Run: headless pygame with SDL's dummy video driver; simulated clock (each Clock.tick advances the game by its frame time, no real sleeping); random seed 0; keys injected as events and as key.get_pressed() state; no mouse input; restart key R tapped at the start of phases 3 and 4.
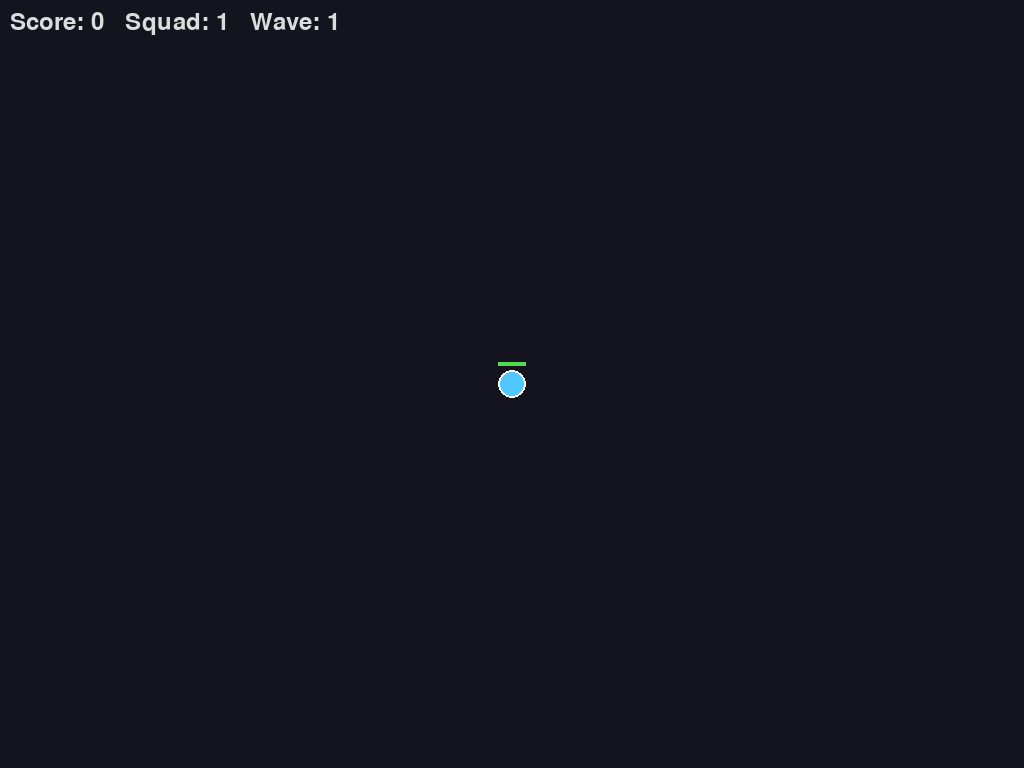
Frame 1 of 4 · flips 1–60 · no input
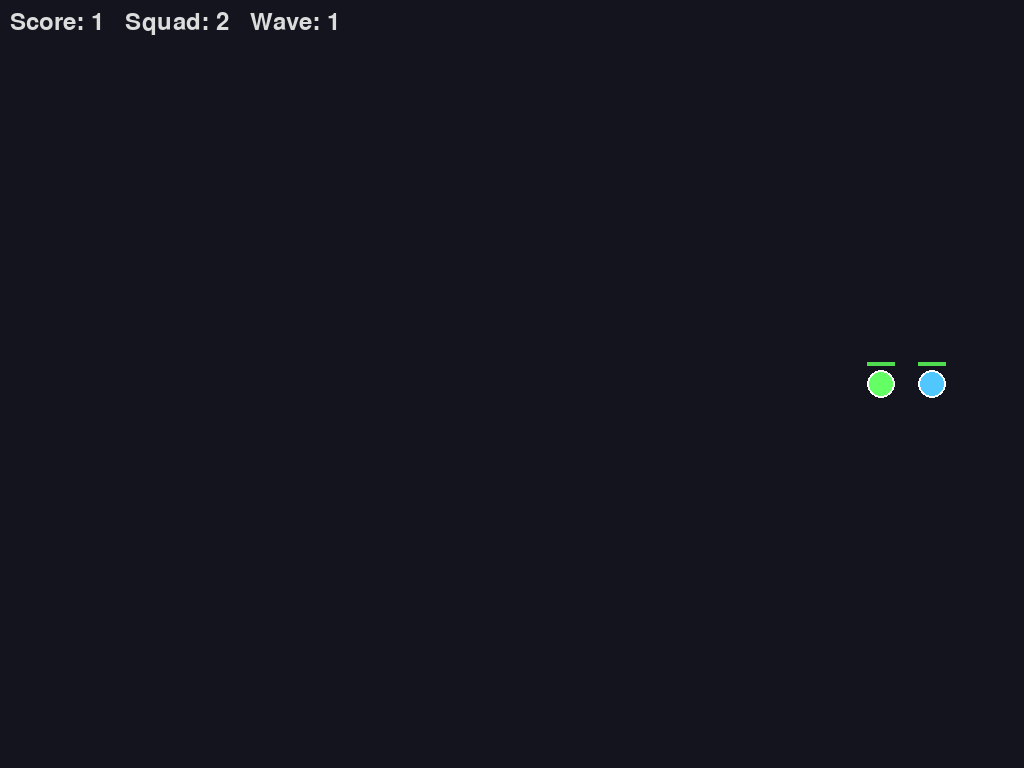
Frame 2 of 4 · flips 61–180 · tapped SPACE, RETURN · held RIGHT (→), D
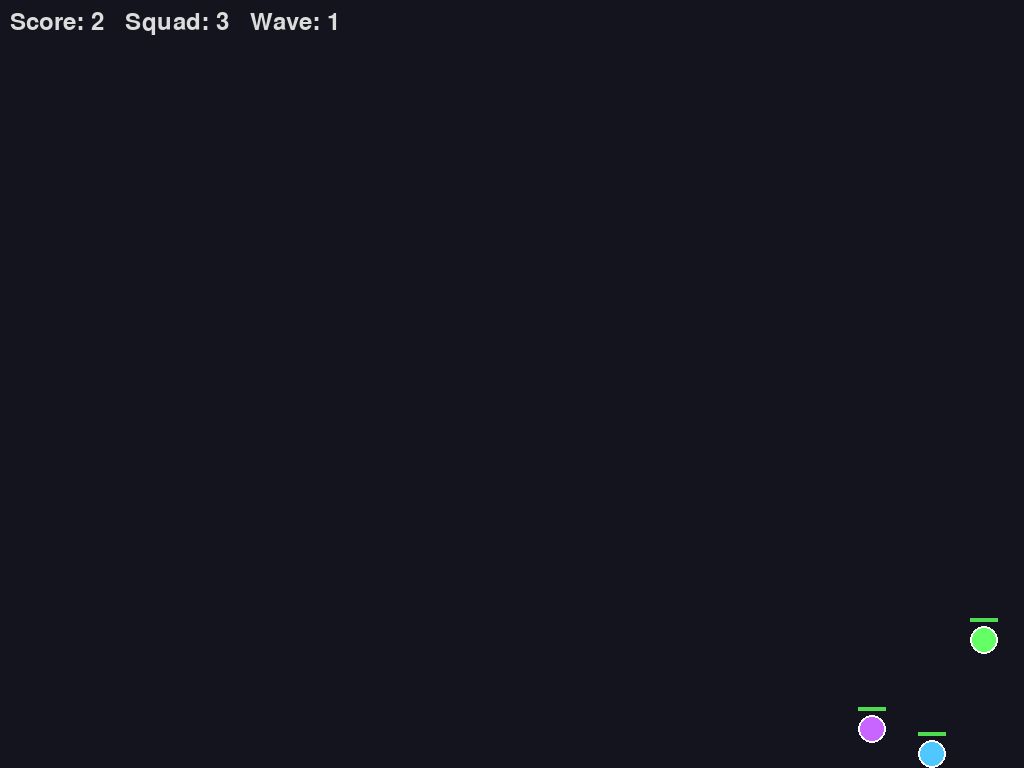
Frame 3 of 4 · flips 181–300 · tapped R · held DOWN (↓), S
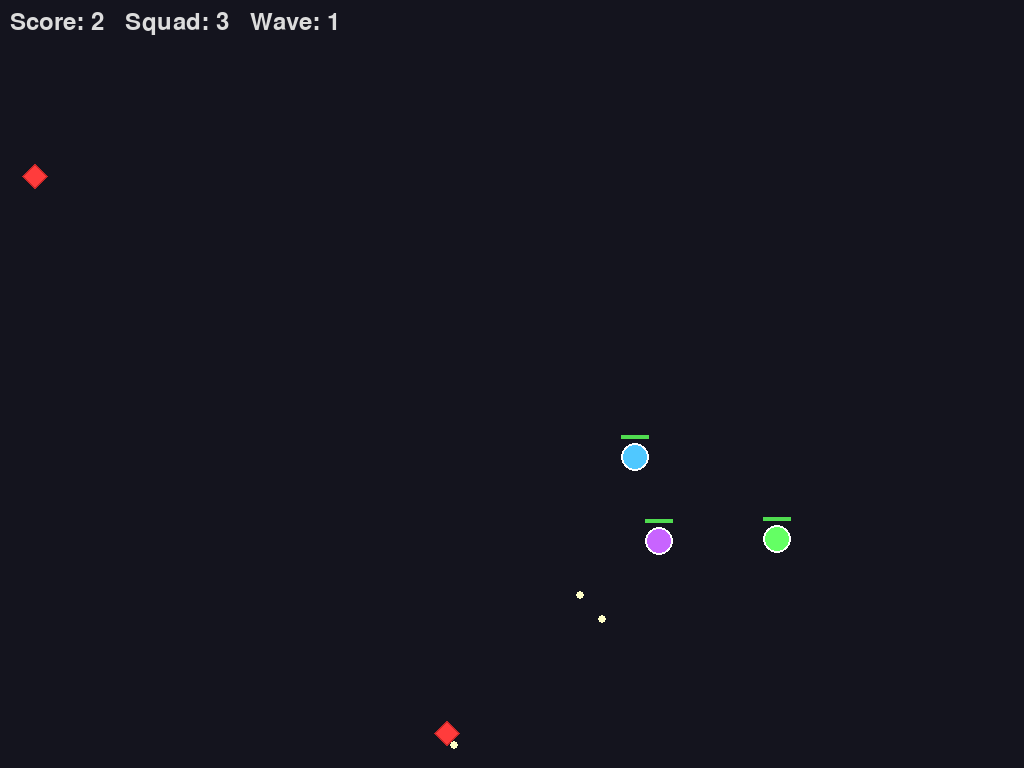
Frame 4 of 4 · flips 301–420 · tapped R · held LEFT (←), A, UP (↑), W

The pygame program that drew these frames:

import pygame
import math
import random
import sys

pygame.init()

WIDTH, HEIGHT = 1024, 768
FPS = 60
screen = pygame.display.set_mode((WIDTH, HEIGHT))
pygame.display.set_caption("Squad Survivors")
clock = pygame.time.Clock()
font = pygame.font.SysFont(None, 36)

# Colors
BG = (20, 20, 30)
PLAYER_COLOR = (80, 200, 255)
ALLY_COLORS = [
    (100, 255, 100), (255, 255, 100), (255, 180, 50),
    (200, 100, 255), (255, 100, 200), (100, 255, 220),
]
ENEMY_COLOR = (255, 60, 60)
BULLET_COLOR = (255, 255, 200)
HEALTH_BG = (60, 60, 60)
HEALTH_FG = (80, 220, 80)


class Bullet:
    SPEED = 8
    RADIUS = 4
    LIFETIME = 90  # frames

    def __init__(self, x, y, dx, dy):
        self.x, self.y = x, y
        length = math.hypot(dx, dy) or 1
        self.vx = dx / length * self.SPEED
        self.vy = dy / length * self.SPEED
        self.life = self.LIFETIME

    def update(self):
        self.x += self.vx
        self.y += self.vy
        self.life -= 1

    def draw(self):
        pygame.draw.circle(screen, BULLET_COLOR, (int(self.x), int(self.y)), self.RADIUS)


class Unit:
    RADIUS = 14
    SPEED = 2.5
    SHOOT_COOLDOWN = 25

    def __init__(self, x, y, color, is_player=False):
        self.x, self.y = float(x), float(y)
        self.color = color
        self.is_player = is_player
        self.cooldown = 0
        self.hp = 5 if is_player else 3

    def move_towards(self, tx, ty, allies):
        dx, dy = tx - self.x, ty - self.y
        dist = math.hypot(dx, dy)
        if dist < 3:
            return
        nx, ny = dx / dist * self.SPEED, dy / dist * self.SPEED
        new_x, new_y = self.x + nx, self.y + ny
        # Separation from allies
        for a in allies:
            if a is self:
                continue
            adx, ady = new_x - a.x, new_y - a.y
            adist = math.hypot(adx, ady)
            if adist < self.RADIUS * 2.5 and adist > 0:
                push = (self.RADIUS * 2.5 - adist) * 0.3
                new_x += adx / adist * push
                new_y += ady / adist * push
        self.x = max(self.RADIUS, min(WIDTH - self.RADIUS, new_x))
        self.y = max(self.RADIUS, min(HEIGHT - self.RADIUS, new_y))

    def shoot_at(self, target, bullets):
        if self.cooldown > 0:
            self.cooldown -= 1
            return
        dx, dy = target.x - self.x, target.y - self.y
        if math.hypot(dx, dy) < 350:
            bullets.append(Bullet(self.x, self.y, dx, dy))
            self.cooldown = self.SHOOT_COOLDOWN

    def draw(self):
        pos = (int(self.x), int(self.y))
        pygame.draw.circle(screen, self.color, pos, self.RADIUS)
        pygame.draw.circle(screen, (255, 255, 255), pos, self.RADIUS, 2)
        # HP bar
        bar_w = self.RADIUS * 2
        max_hp = 5 if self.is_player else 3
        filled = bar_w * self.hp / max_hp
        bx = int(self.x - bar_w / 2)
        by = int(self.y - self.RADIUS - 8)
        pygame.draw.rect(screen, HEALTH_BG, (bx, by, bar_w, 4))
        pygame.draw.rect(screen, HEALTH_FG, (bx, by, int(filled), 4))


class Enemy:
    RADIUS = 12
    SPEED = 1.2

    def __init__(self):
        side = random.randint(0, 3)
        if side == 0:
            self.x, self.y = random.randint(0, WIDTH), -30
        elif side == 1:
            self.x, self.y = random.randint(0, WIDTH), HEIGHT + 30
        elif side == 2:
            self.x, self.y = -30, random.randint(0, HEIGHT)
        else:
            self.x, self.y = WIDTH + 30, random.randint(0, HEIGHT)
        self.x, self.y = float(self.x), float(self.y)
        self.hp = 2

    def update(self, target):
        dx, dy = target.x - self.x, target.y - self.y
        dist = math.hypot(dx, dy) or 1
        self.x += dx / dist * self.SPEED
        self.y += dy / dist * self.SPEED

    def draw(self):
        # Draw as diamond
        cx, cy = int(self.x), int(self.y)
        r = self.RADIUS
        points = [(cx, cy - r), (cx + r, cy), (cx, cy + r), (cx - r, cy)]
        pygame.draw.polygon(screen, ENEMY_COLOR, points)
        pygame.draw.polygon(screen, (200, 40, 40), points, 2)


def find_closest_enemy(unit, enemies):
    best, best_d = None, float('inf')
    for e in enemies:
        d = math.hypot(e.x - unit.x, e.y - unit.y)
        if d < best_d:
            best, best_d = e, d
    return best


def run():
    player = Unit(WIDTH / 2, HEIGHT / 2, PLAYER_COLOR, is_player=True)
    allies = []
    enemies = []
    bullets = []
    score = 0
    spawn_timer = 0
    spawn_interval = 90  # frames between spawns
    wave = 1
    wave_timer = 0

    running = True
    game_over = False

    while running:
        for event in pygame.event.get():
            if event.type == pygame.QUIT:
                running = False
            if event.type == pygame.KEYDOWN and event.key == pygame.K_ESCAPE:
                running = False
            if game_over and event.type == pygame.KEYDOWN and event.key == pygame.K_r:
                return run()

        if game_over:
            screen.fill(BG)
            t = font.render(f"GAME OVER — Score: {score}  Press R to restart", True, (255, 100, 100))
            screen.blit(t, (WIDTH // 2 - t.get_width() // 2, HEIGHT // 2))
            pygame.display.flip()
            clock.tick(FPS)
            continue

        # Input
        keys = pygame.key.get_pressed()
        mx, my = 0, 0
        if keys[pygame.K_w] or keys[pygame.K_UP]:
            my -= 1
        if keys[pygame.K_s] or keys[pygame.K_DOWN]:
            my += 1
        if keys[pygame.K_a] or keys[pygame.K_LEFT]:
            mx -= 1
        if keys[pygame.K_d] or keys[pygame.K_RIGHT]:
            mx += 1
        if mx or my:
            length = math.hypot(mx, my)
            player.x += mx / length * 3.5
            player.y += my / length * 3.5
            player.x = max(player.RADIUS, min(WIDTH - player.RADIUS, player.x))
            player.y = max(player.RADIUS, min(HEIGHT - player.RADIUS, player.y))

        # Spawn enemies
        spawn_timer += 1
        wave_timer += 1
        if wave_timer > 600:
            wave += 1
            wave_timer = 0
            spawn_interval = max(20, spawn_interval - 8)
        if spawn_timer >= spawn_interval:
            spawn_timer = 0
            for _ in range(wave):
                enemies.append(Enemy())

        # Allies follow player loosely
        squad = [player] + allies
        for i, a in enumerate(allies):
            # Orbit around player
            angle = (2 * math.pi * i) / max(len(allies), 1)
            orbit_r = 50 + len(allies) * 5
            tx = player.x + math.cos(angle) * orbit_r
            ty = player.y + math.sin(angle) * orbit_r
            a.move_towards(tx, ty, squad)

        # Shooting — player and allies shoot at closest enemy
        for u in squad:
            target = find_closest_enemy(u, enemies)
            if target:
                u.shoot_at(target, bullets)

        # Update bullets
        for b in bullets:
            b.update()
        bullets = [b for b in bullets if b.life > 0 and 0 <= b.x <= WIDTH and 0 <= b.y <= HEIGHT]

        # Bullet-enemy collision
        new_enemies = []
        killed = 0
        for e in enemies:
            hit = False
            for b in bullets:
                if math.hypot(b.x - e.x, b.y - e.y) < e.RADIUS + b.RADIUS:
                    e.hp -= 1
                    b.life = 0
                    if e.hp <= 0:
                        hit = True
                        killed += 1
                    break
            if not hit:
                new_enemies.append(e)
        enemies = new_enemies
        score += killed

        # Spawn allies for kills
        for _ in range(killed):
            color = random.choice(ALLY_COLORS)
            a = Unit(player.x + random.uniform(-30, 30),
                     player.y + random.uniform(-30, 30), color)
            allies.append(a)

        # Update enemies
        for e in enemies:
            e.update(player)

        # Enemy-player collision (damage player)
        surviving = []
        for e in enemies:
            if math.hypot(e.x - player.x, e.y - player.y) < e.RADIUS + player.RADIUS:
                player.hp -= 1
                score += 1
                # Also convert to ally
                color = random.choice(ALLY_COLORS)
                allies.append(Unit(e.x, e.y, color))
            else:
                surviving.append(e)
        enemies = surviving

        if player.hp <= 0:
            game_over = True

        # Draw
        screen.fill(BG)
        for b in bullets:
            b.draw()
        for e in enemies:
            e.draw()
        for a in allies:
            a.draw()
        player.draw()

        # HUD
        hud = font.render(f"Score: {score}   Squad: {1 + len(allies)}   Wave: {wave}", True, (220, 220, 220))
        screen.blit(hud, (10, 10))

        pygame.display.flip()
        clock.tick(FPS)

    pygame.quit()
    sys.exit()


if __name__ == "__main__":
    run()
